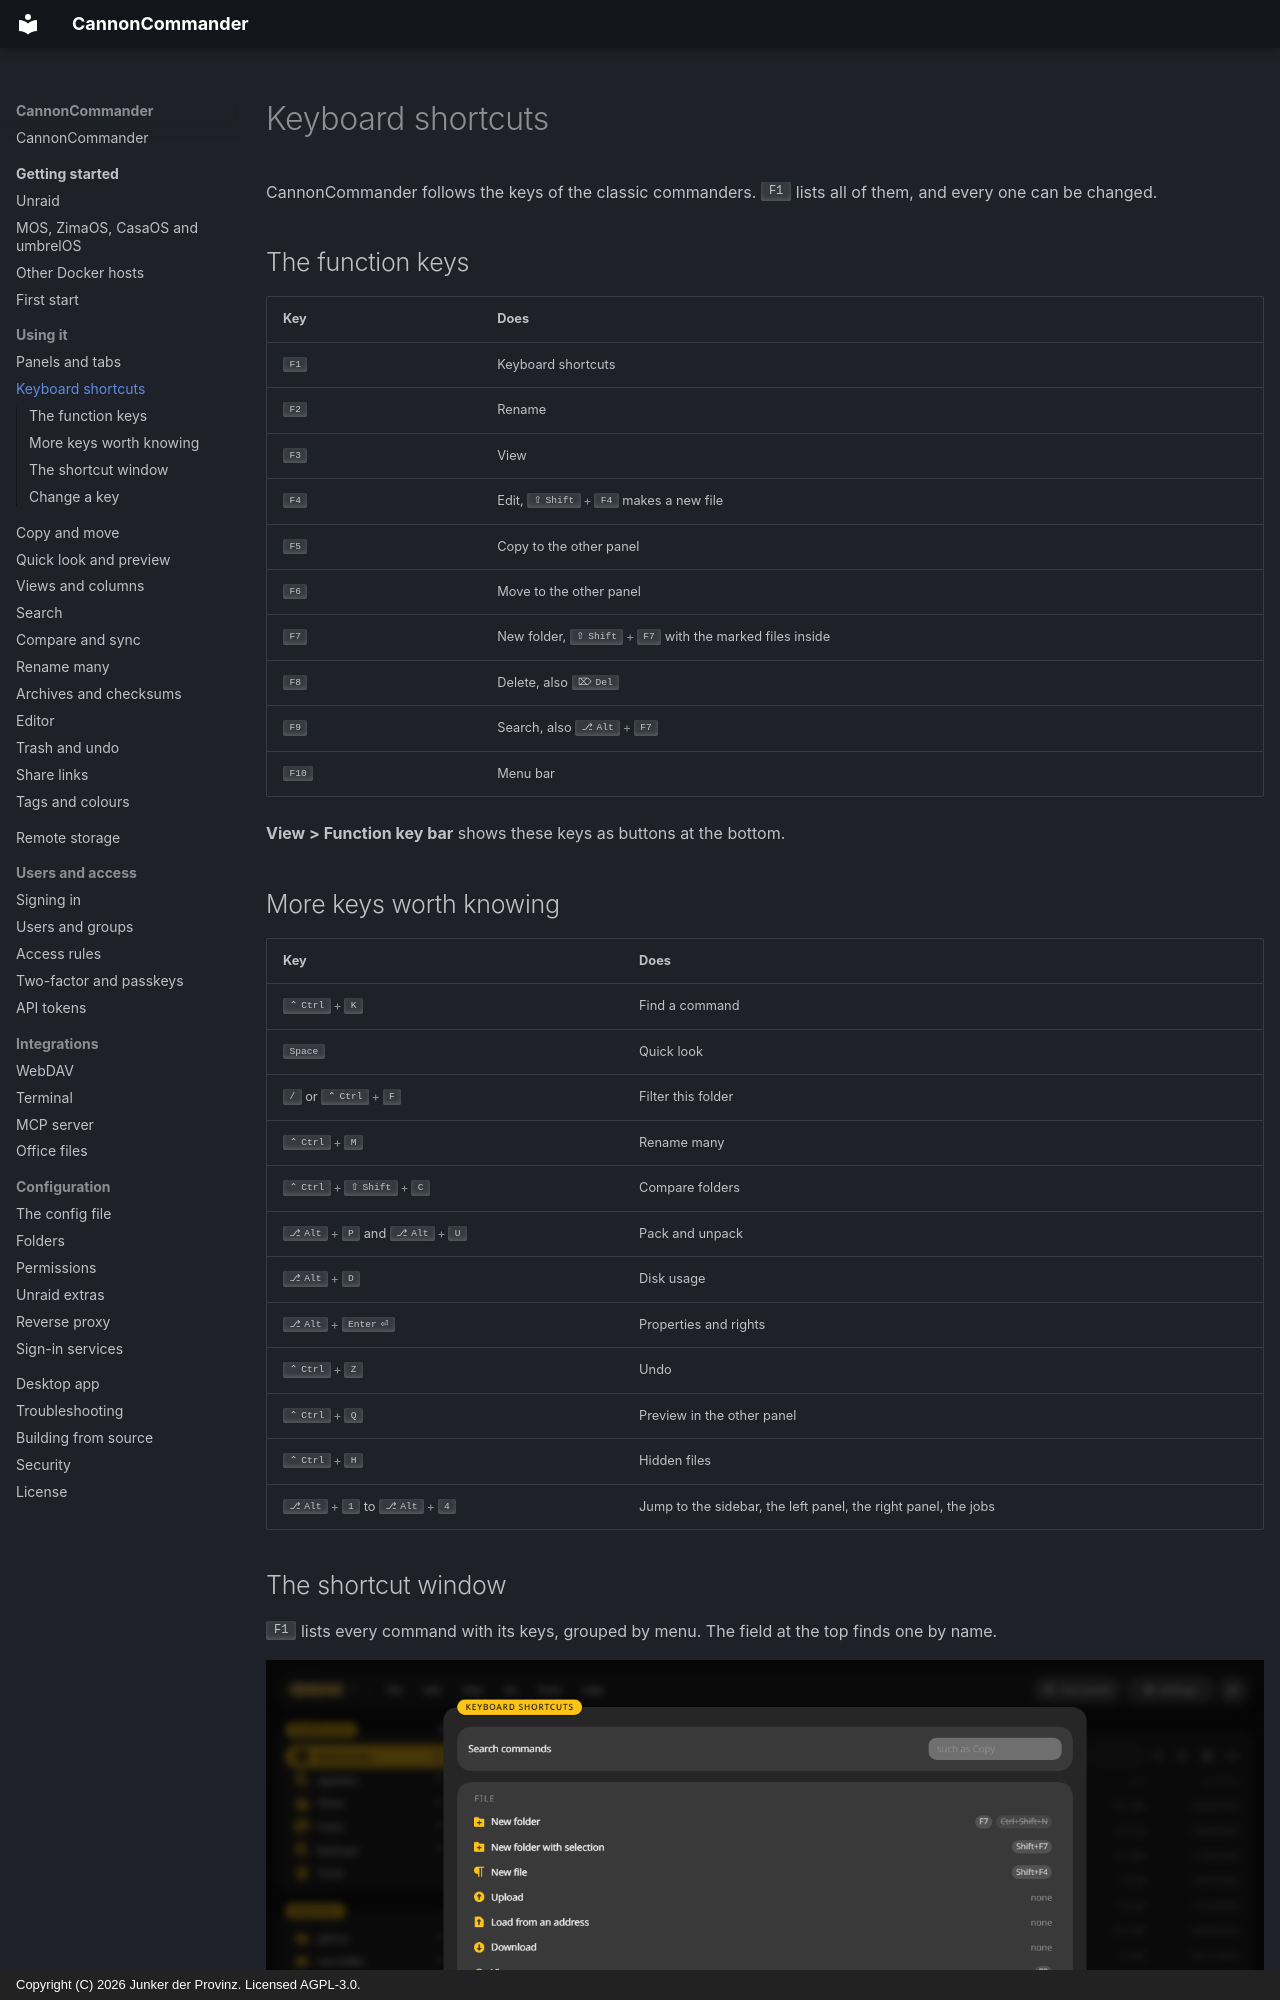

repository: junkerderprovinz/cannoncommander · page: using/keys/index.html · generator: mkdocs · copyright: Copyright (C) 2026 Junker der Provinz. Licensed AGPL-3.0.

# Keyboard shortcuts

CannonCommander follows the keys of the classic commanders. ++f1++ lists all of them, and every one can be changed.

## The function keys {#fkeys}

| Key | Does |
|---|---|
| ++f1++ | Keyboard shortcuts |
| ++f2++ | Rename |
| ++f3++ | View |
| ++f4++ | Edit, ++shift+f4++ makes a new file |
| ++f5++ | Copy to the other panel |
| ++f6++ | Move to the other panel |
| ++f7++ | New folder, ++shift+f7++ with the marked files inside |
| ++f8++ | Delete, also ++del++ |
| ++f9++ | Search, also ++alt+f7++ |
| ++f10++ | Menu bar |

**View > Function key bar** shows these keys as buttons at the bottom.
